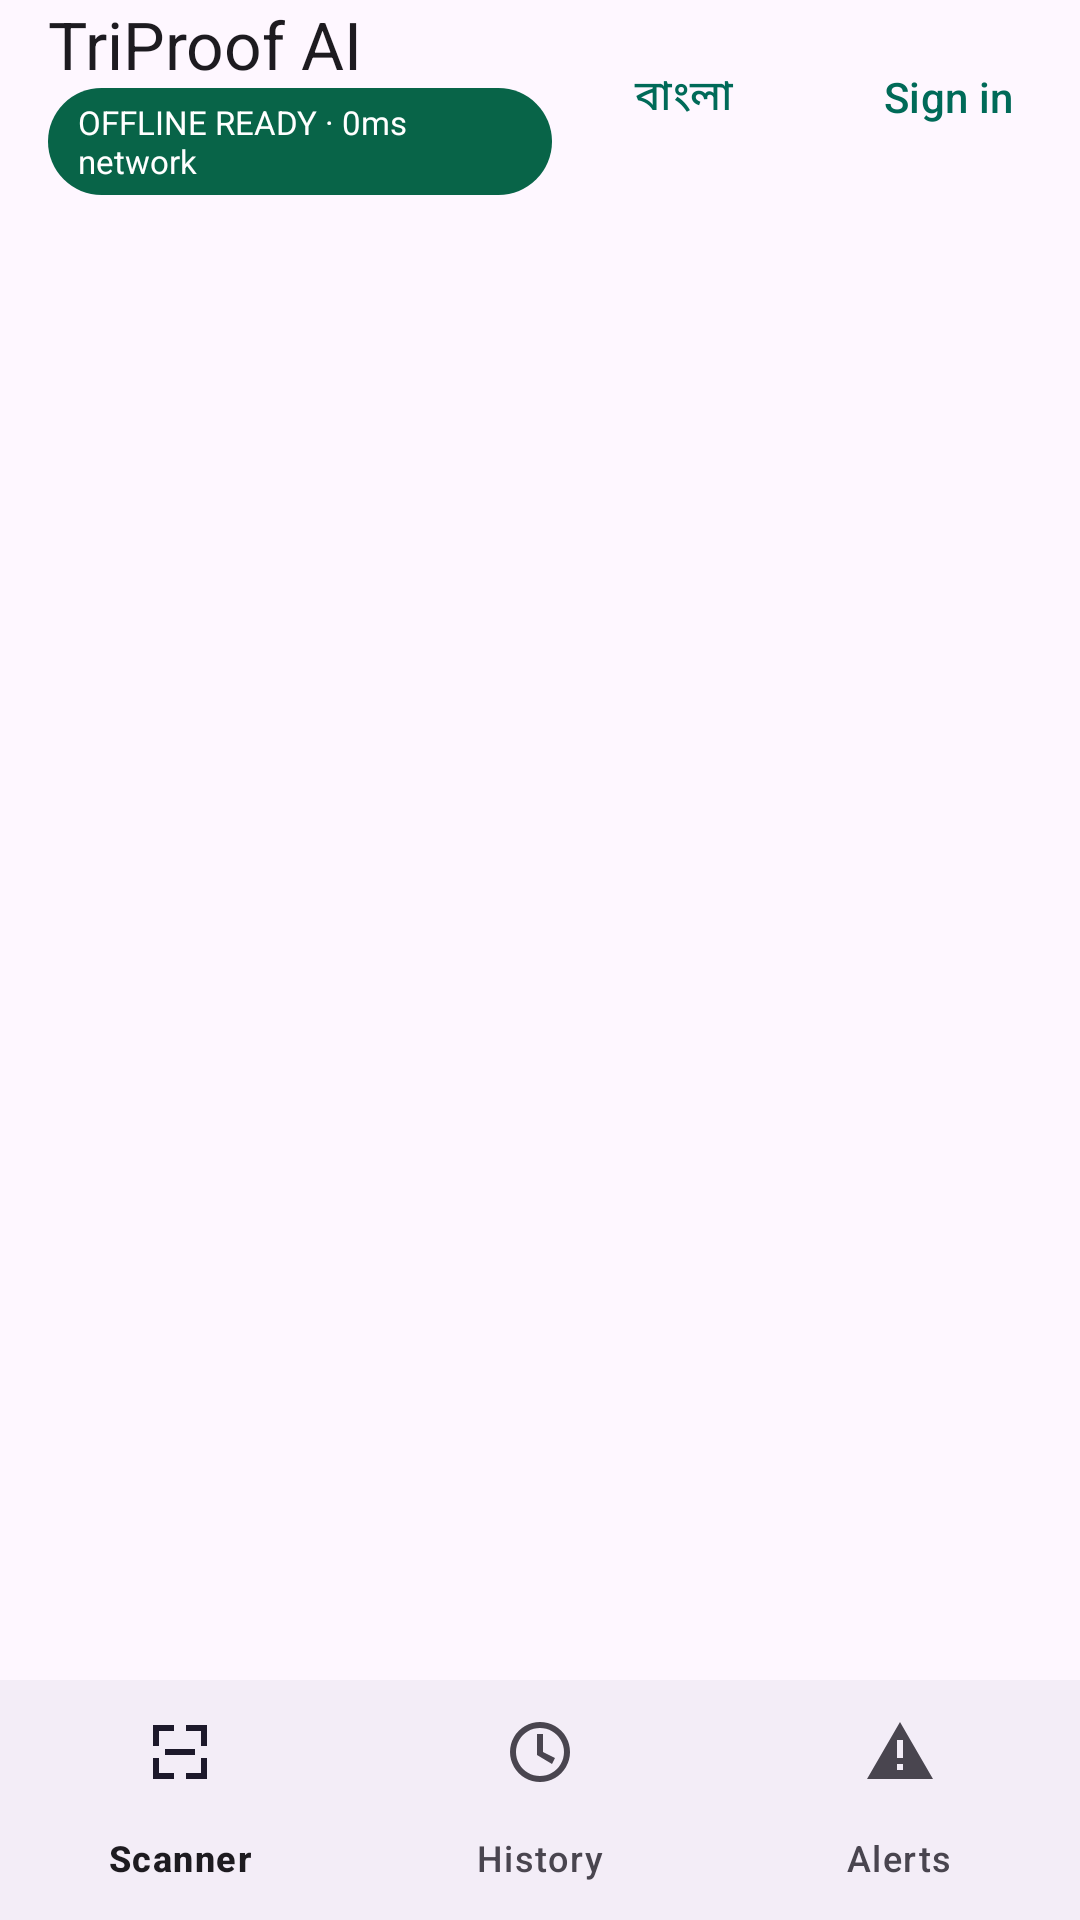

The Android layout XML behind this screen, and the referenced resources:
<!-- AndroidManifest.xml: application theme Theme.TriProof -->
<!-- res/layout/activity_main.xml -->
<androidx.coordinatorlayout.widget.CoordinatorLayout
    xmlns:android="http://schemas.android.com/apk/res/android"
    xmlns:app="http://schemas.android.com/apk/res-auto"
    android:layout_width="match_parent"
    android:layout_height="match_parent"
>
    <LinearLayout
        android:orientation="vertical"
        android:layout_width="match_parent"
        android:layout_height="match_parent"
    >
        <com.google.android.material.appbar.MaterialToolbar
            android:id="@+id/toolbar"
            android:layout_width="match_parent"
            android:layout_height="wrap_content"
        >
            <LinearLayout
                android:gravity="center_vertical"
                android:layout_width="match_parent"
                android:layout_height="wrap_content"
            >
                <LinearLayout
                    android:layout_width="0dp"
                    android:layout_weight="1"
                    android:layout_height="wrap_content"
                    android:orientation="vertical"
                >
                    <TextView
                        android:layout_width="wrap_content"
                        android:layout_height="wrap_content"
                        android:textAppearance="?attr/textAppearanceTitleLarge"
                        android:text="@string/brand"
                    />
                    <TextView
                        android:id="@+id/status"
                        android:background="@drawable/pill"
                        android:layout_width="wrap_content"
                        android:layout_height="wrap_content"
                        android:textColor="@android:color/white"
                        android:textSize="11sp"
                        android:text="@string/offline_ready"
                    />
                </LinearLayout>
                <com.google.android.material.button.MaterialButton
                    android:id="@+id/language"
                    style="@style/Widget.Material3.Button.TextButton"
                    android:layout_width="wrap_content"
                    android:layout_height="wrap_content"
                    android:text="@string/language_toggle"
                />
                <com.google.android.material.button.MaterialButton
                    android:id="@+id/account"
                    style="@style/Widget.Material3.Button.TextButton"
                    android:layout_width="wrap_content"
                    android:layout_height="wrap_content"
                    android:text="@string/sign_in"
                />
            </LinearLayout>
        </com.google.android.material.appbar.MaterialToolbar>
        <com.google.android.material.card.MaterialCardView
            android:id="@+id/banner"
            android:visibility="gone"
            android:layout_width="match_parent"
            android:layout_height="wrap_content"
            app:cardBackgroundColor="@color/bad"
        >
            <LinearLayout style="@style/Column" android:padding="8dp">
                <TextView
                    android:id="@+id/bannerMessage"
                    style="@style/Body"
                    android:textColor="@android:color/white"
                    android:maxLines="4"
                    android:ellipsize="end"
                    android:accessibilityLiveRegion="assertive"
                />
                <Button
                    android:id="@+id/dismissBanner"
                    style="@style/Widget.Material3.Button.TonalButton"
                    android:layout_width="wrap_content"
                    android:layout_height="wrap_content"
                    android:text="@string/dismiss"
                />
            </LinearLayout>
        </com.google.android.material.card.MaterialCardView>
        <androidx.fragment.app.FragmentContainerView
            android:id="@+id/content"
            android:layout_width="match_parent"
            android:layout_height="0dp"
            android:layout_weight="1"
        />
        <com.google.android.material.bottomnavigation.BottomNavigationView
            android:id="@+id/navigation"
            android:layout_width="match_parent"
            android:layout_height="wrap_content"
            app:menu="@menu/navigation"
            app:labelVisibilityMode="labeled"
        />
    </LinearLayout>
</androidx.coordinatorlayout.widget.CoordinatorLayout>
<!-- resources referenced by this layout -->
<resources>
  <color name="bad">#9F2331</color>
  <!-- drawable pill (drawable) -->
  <shape xmlns:android="http://schemas.android.com/apk/res/android">
      <solid android:color="@color/good" />
      <corners android:radius="18dp" />
      <padding android:left="10dp" android:top="4dp" android:right="10dp" android:bottom="4dp" />
  </shape>
  <string name="brand">TriProof AI</string>
  <string name="dismiss">Dismiss</string>
  <string name="language_toggle">বাংলা</string>
  <string name="offline_ready">OFFLINE READY · 0ms network</string>
  <string name="sign_in">Sign in</string>
  <style name="Body" parent="Line">
          <item name="android:textAppearance">?attr/textAppearanceBodyMedium</item>
      </style>
  <style name="Column">
          <item name="android:layout_width">match_parent</item>
          <item name="android:layout_height">wrap_content</item>
          <item name="android:orientation">vertical</item>
          <item name="android:padding">16dp</item>
      </style>
  <style name="Theme.TriProof" parent="Theme.Material3.DayNight.NoActionBar">
          <item name="colorPrimary">@color/brand</item>
          <item name="colorOnPrimary">@android:color/white</item>
      </style>
  <color name="good">#086448</color>
  <style name="Line">
          <item name="android:layout_width">match_parent</item>
          <item name="android:layout_height">wrap_content</item>
          <item name="android:layout_marginBottom">8dp</item>
      </style>
  <color name="brand">#006A58</color>
</resources>
